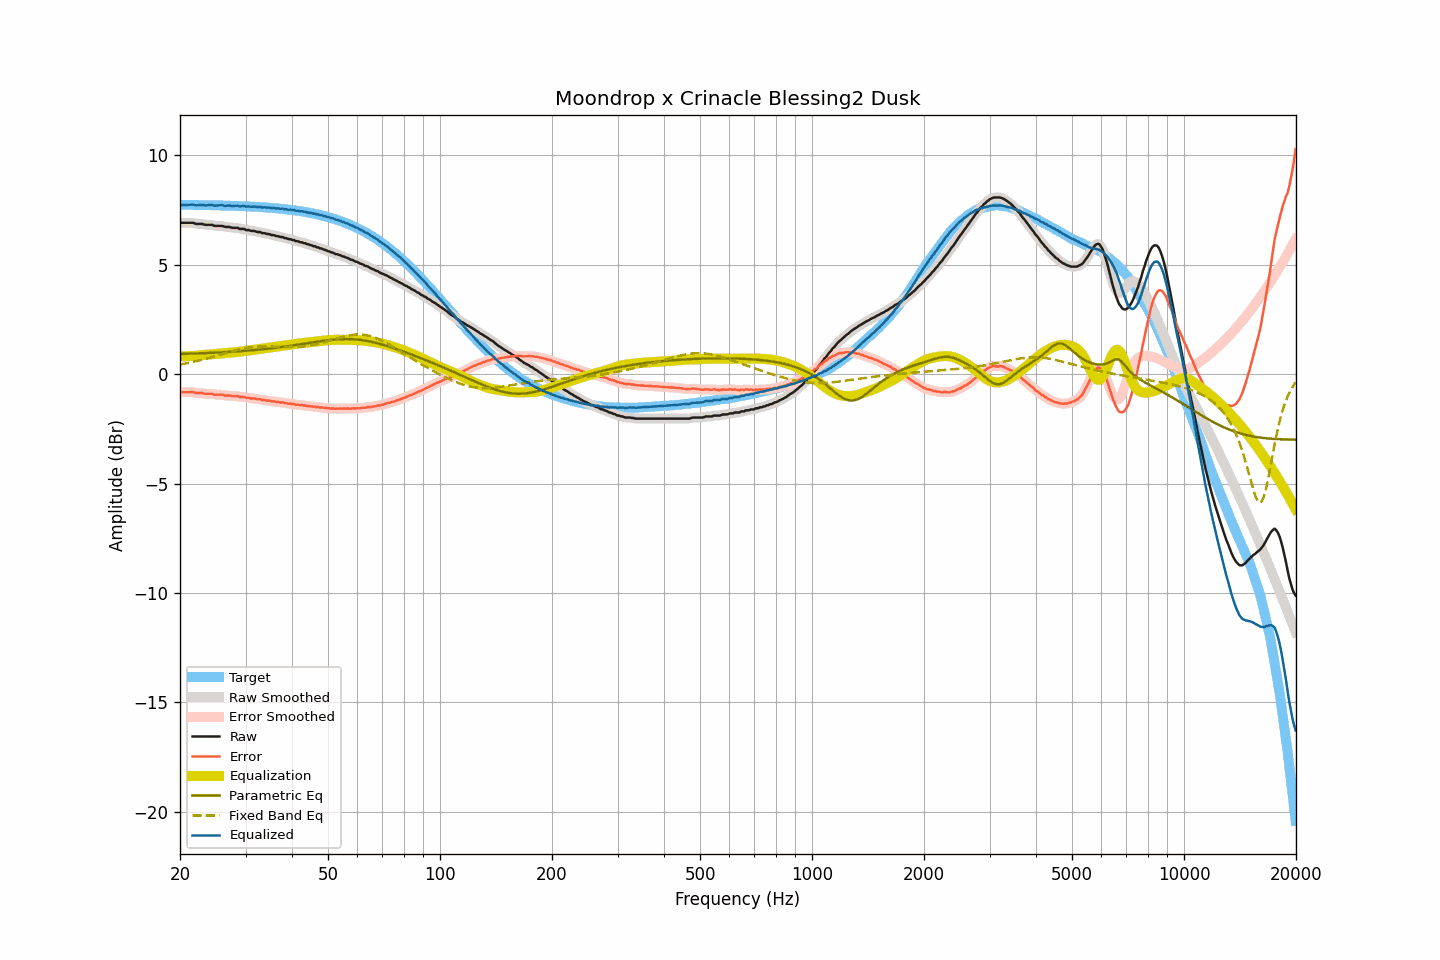

Source data for this figure (header and first rows):
frequency, raw, smoothed, error, error_smoothed, equalization, parametric_eq, fixed_band_eq, equalized_raw, equalized_smoothed, target
20.00, 6.94, 6.93, -0.80, -0.81, 0.82, 0.92, 0.44, 7.75, 7.75, 7.74
20.20, 6.92, 6.93, -0.82, -0.82, 0.82, 0.93, 0.46, 7.73, 7.74, 7.74
20.40, 6.92, 6.92, -0.82, -0.82, 0.82, 0.93, 0.47, 7.73, 7.74, 7.74
20.61, 6.92, 6.92, -0.82, -0.82, 0.82, 0.93, 0.48, 7.74, 7.73, 7.74
20.81, 6.92, 6.92, -0.82, -0.82, 0.82, 0.93, 0.50, 7.74, 7.74, 7.74
21.02, 6.92, 6.92, -0.82, -0.82, 0.82, 0.94, 0.51, 7.74, 7.74, 7.74
21.23, 6.92, 6.92, -0.82, -0.82, 0.83, 0.94, 0.53, 7.74, 7.75, 7.74
21.44, 6.92, 6.92, -0.82, -0.82, 0.83, 0.94, 0.54, 7.75, 7.75, 7.74
21.66, 6.92, 6.91, -0.82, -0.83, 0.83, 0.94, 0.56, 7.75, 7.74, 7.74
21.87, 6.90, 6.90, -0.84, -0.84, 0.84, 0.94, 0.57, 7.74, 7.73, 7.74
22.09, 6.87, 6.88, -0.87, -0.85, 0.85, 0.95, 0.59, 7.71, 7.73, 7.73
22.31, 6.87, 6.87, -0.86, -0.87, 0.85, 0.95, 0.61, 7.72, 7.72, 7.73
22.54, 6.87, 6.87, -0.86, -0.86, 0.86, 0.95, 0.63, 7.73, 7.73, 7.73
22.76, 6.87, 6.87, -0.86, -0.86, 0.87, 0.96, 0.64, 7.74, 7.74, 7.73
22.99, 6.87, 6.86, -0.86, -0.87, 0.88, 0.96, 0.66, 7.75, 7.74, 7.73
23.22, 6.84, 6.85, -0.89, -0.88, 0.88, 0.96, 0.68, 7.72, 7.73, 7.73
23.45, 6.83, 6.83, -0.90, -0.89, 0.89, 0.96, 0.70, 7.72, 7.72, 7.73
23.69, 6.83, 6.83, -0.90, -0.90, 0.89, 0.97, 0.72, 7.72, 7.72, 7.73
23.92, 6.83, 6.83, -0.90, -0.89, 0.90, 0.97, 0.74, 7.73, 7.73, 7.73
24.16, 6.83, 6.83, -0.89, -0.90, 0.91, 0.97, 0.76, 7.74, 7.74, 7.72
24.40, 6.83, 6.82, -0.89, -0.91, 0.91, 0.98, 0.78, 7.74, 7.73, 7.72
24.65, 6.79, 6.80, -0.93, -0.92, 0.92, 0.98, 0.80, 7.71, 7.72, 7.72
24.89, 6.78, 6.78, -0.94, -0.93, 0.92, 0.98, 0.82, 7.70, 7.71, 7.72
25.14, 6.78, 6.78, -0.94, -0.94, 0.93, 0.99, 0.85, 7.71, 7.71, 7.72
25.39, 6.78, 6.78, -0.94, -0.94, 0.94, 0.99, 0.87, 7.72, 7.72, 7.72
25.65, 6.78, 6.78, -0.93, -0.93, 0.94, 1.00, 0.89, 7.72, 7.72, 7.71
25.91, 6.78, 6.77, -0.93, -0.94, 0.95, 1.00, 0.91, 7.73, 7.72, 7.71
26.16, 6.76, 6.76, -0.95, -0.95, 0.96, 1.00, 0.93, 7.71, 7.71, 7.71
26.43, 6.73, 6.74, -0.98, -0.97, 0.96, 1.01, 0.96, 7.69, 7.70, 7.71
26.69, 6.73, 6.73, -0.98, -0.97, 0.97, 1.01, 0.98, 7.70, 7.70, 7.71
26.96, 6.73, 6.73, -0.97, -0.98, 0.98, 1.02, 1.00, 7.71, 7.70, 7.70
27.23, 6.73, 6.72, -0.97, -0.98, 0.98, 1.02, 1.02, 7.71, 7.70, 7.70
27.50, 6.70, 6.71, -1.00, -0.99, 0.99, 1.02, 1.04, 7.69, 7.70, 7.70
27.77, 6.69, 6.69, -1.01, -1.00, 1.00, 1.03, 1.06, 7.69, 7.69, 7.70
28.05, 6.69, 6.69, -1.00, -1.00, 1.00, 1.03, 1.08, 7.69, 7.70, 7.69
28.33, 6.69, 6.69, -1.00, -1.01, 1.01, 1.04, 1.10, 7.70, 7.70, 7.69
28.62, 6.69, 6.67, -1.00, -1.02, 1.02, 1.04, 1.12, 7.71, 7.69, 7.69
28.90, 6.64, 6.66, -1.05, -1.03, 1.03, 1.05, 1.14, 7.67, 7.68, 7.69
29.19, 6.64, 6.65, -1.04, -1.04, 1.04, 1.05, 1.15, 7.68, 7.68, 7.68
29.48, 6.64, 6.63, -1.04, -1.05, 1.05, 1.06, 1.17, 7.69, 7.68, 7.68
29.78, 6.64, 6.62, -1.04, -1.05, 1.06, 1.07, 1.18, 7.70, 7.68, 7.68
30.08, 6.59, 6.61, -1.08, -1.06, 1.07, 1.07, 1.20, 7.66, 7.68, 7.67
30.38, 6.59, 6.59, -1.08, -1.08, 1.08, 1.08, 1.21, 7.67, 7.67, 7.67
30.68, 6.59, 6.57, -1.08, -1.10, 1.09, 1.08, 1.22, 7.68, 7.66, 7.67
30.99, 6.55, 6.56, -1.11, -1.10, 1.10, 1.09, 1.23, 7.65, 7.66, 7.66
31.30, 6.55, 6.55, -1.11, -1.11, 1.11, 1.10, 1.24, 7.66, 7.66, 7.66
31.61, 6.55, 6.54, -1.11, -1.12, 1.12, 1.10, 1.25, 7.67, 7.65, 7.66
31.93, 6.53, 6.53, -1.12, -1.13, 1.13, 1.11, 1.25, 7.66, 7.65, 7.65
32.24, 6.50, 6.51, -1.15, -1.13, 1.14, 1.12, 1.26, 7.64, 7.65, 7.65
32.57, 6.50, 6.50, -1.14, -1.15, 1.15, 1.12, 1.26, 7.65, 7.64, 7.64
32.89, 6.50, 6.48, -1.14, -1.16, 1.16, 1.13, 1.26, 7.66, 7.64, 7.64
33.22, 6.45, 6.47, -1.18, -1.17, 1.17, 1.14, 1.26, 7.62, 7.64, 7.63
33.55, 6.45, 6.45, -1.18, -1.18, 1.18, 1.14, 1.27, 7.63, 7.63, 7.63
33.89, 6.44, 6.43, -1.18, -1.19, 1.19, 1.15, 1.27, 7.63, 7.62, 7.62
34.23, 6.41, 6.42, -1.21, -1.20, 1.20, 1.16, 1.27, 7.61, 7.62, 7.62
34.57, 6.41, 6.40, -1.20, -1.21, 1.21, 1.17, 1.26, 7.62, 7.61, 7.61
34.92, 6.39, 6.39, -1.22, -1.22, 1.22, 1.18, 1.26, 7.61, 7.61, 7.61
35.27, 6.36, 6.37, -1.24, -1.23, 1.23, 1.18, 1.26, 7.59, 7.60, 7.60
35.62, 6.36, 6.35, -1.24, -1.24, 1.24, 1.19, 1.26, 7.60, 7.59, 7.60
35.97, 6.34, 6.34, -1.25, -1.25, 1.25, 1.20, 1.25, 7.59, 7.59, 7.59
... 635 more rows
